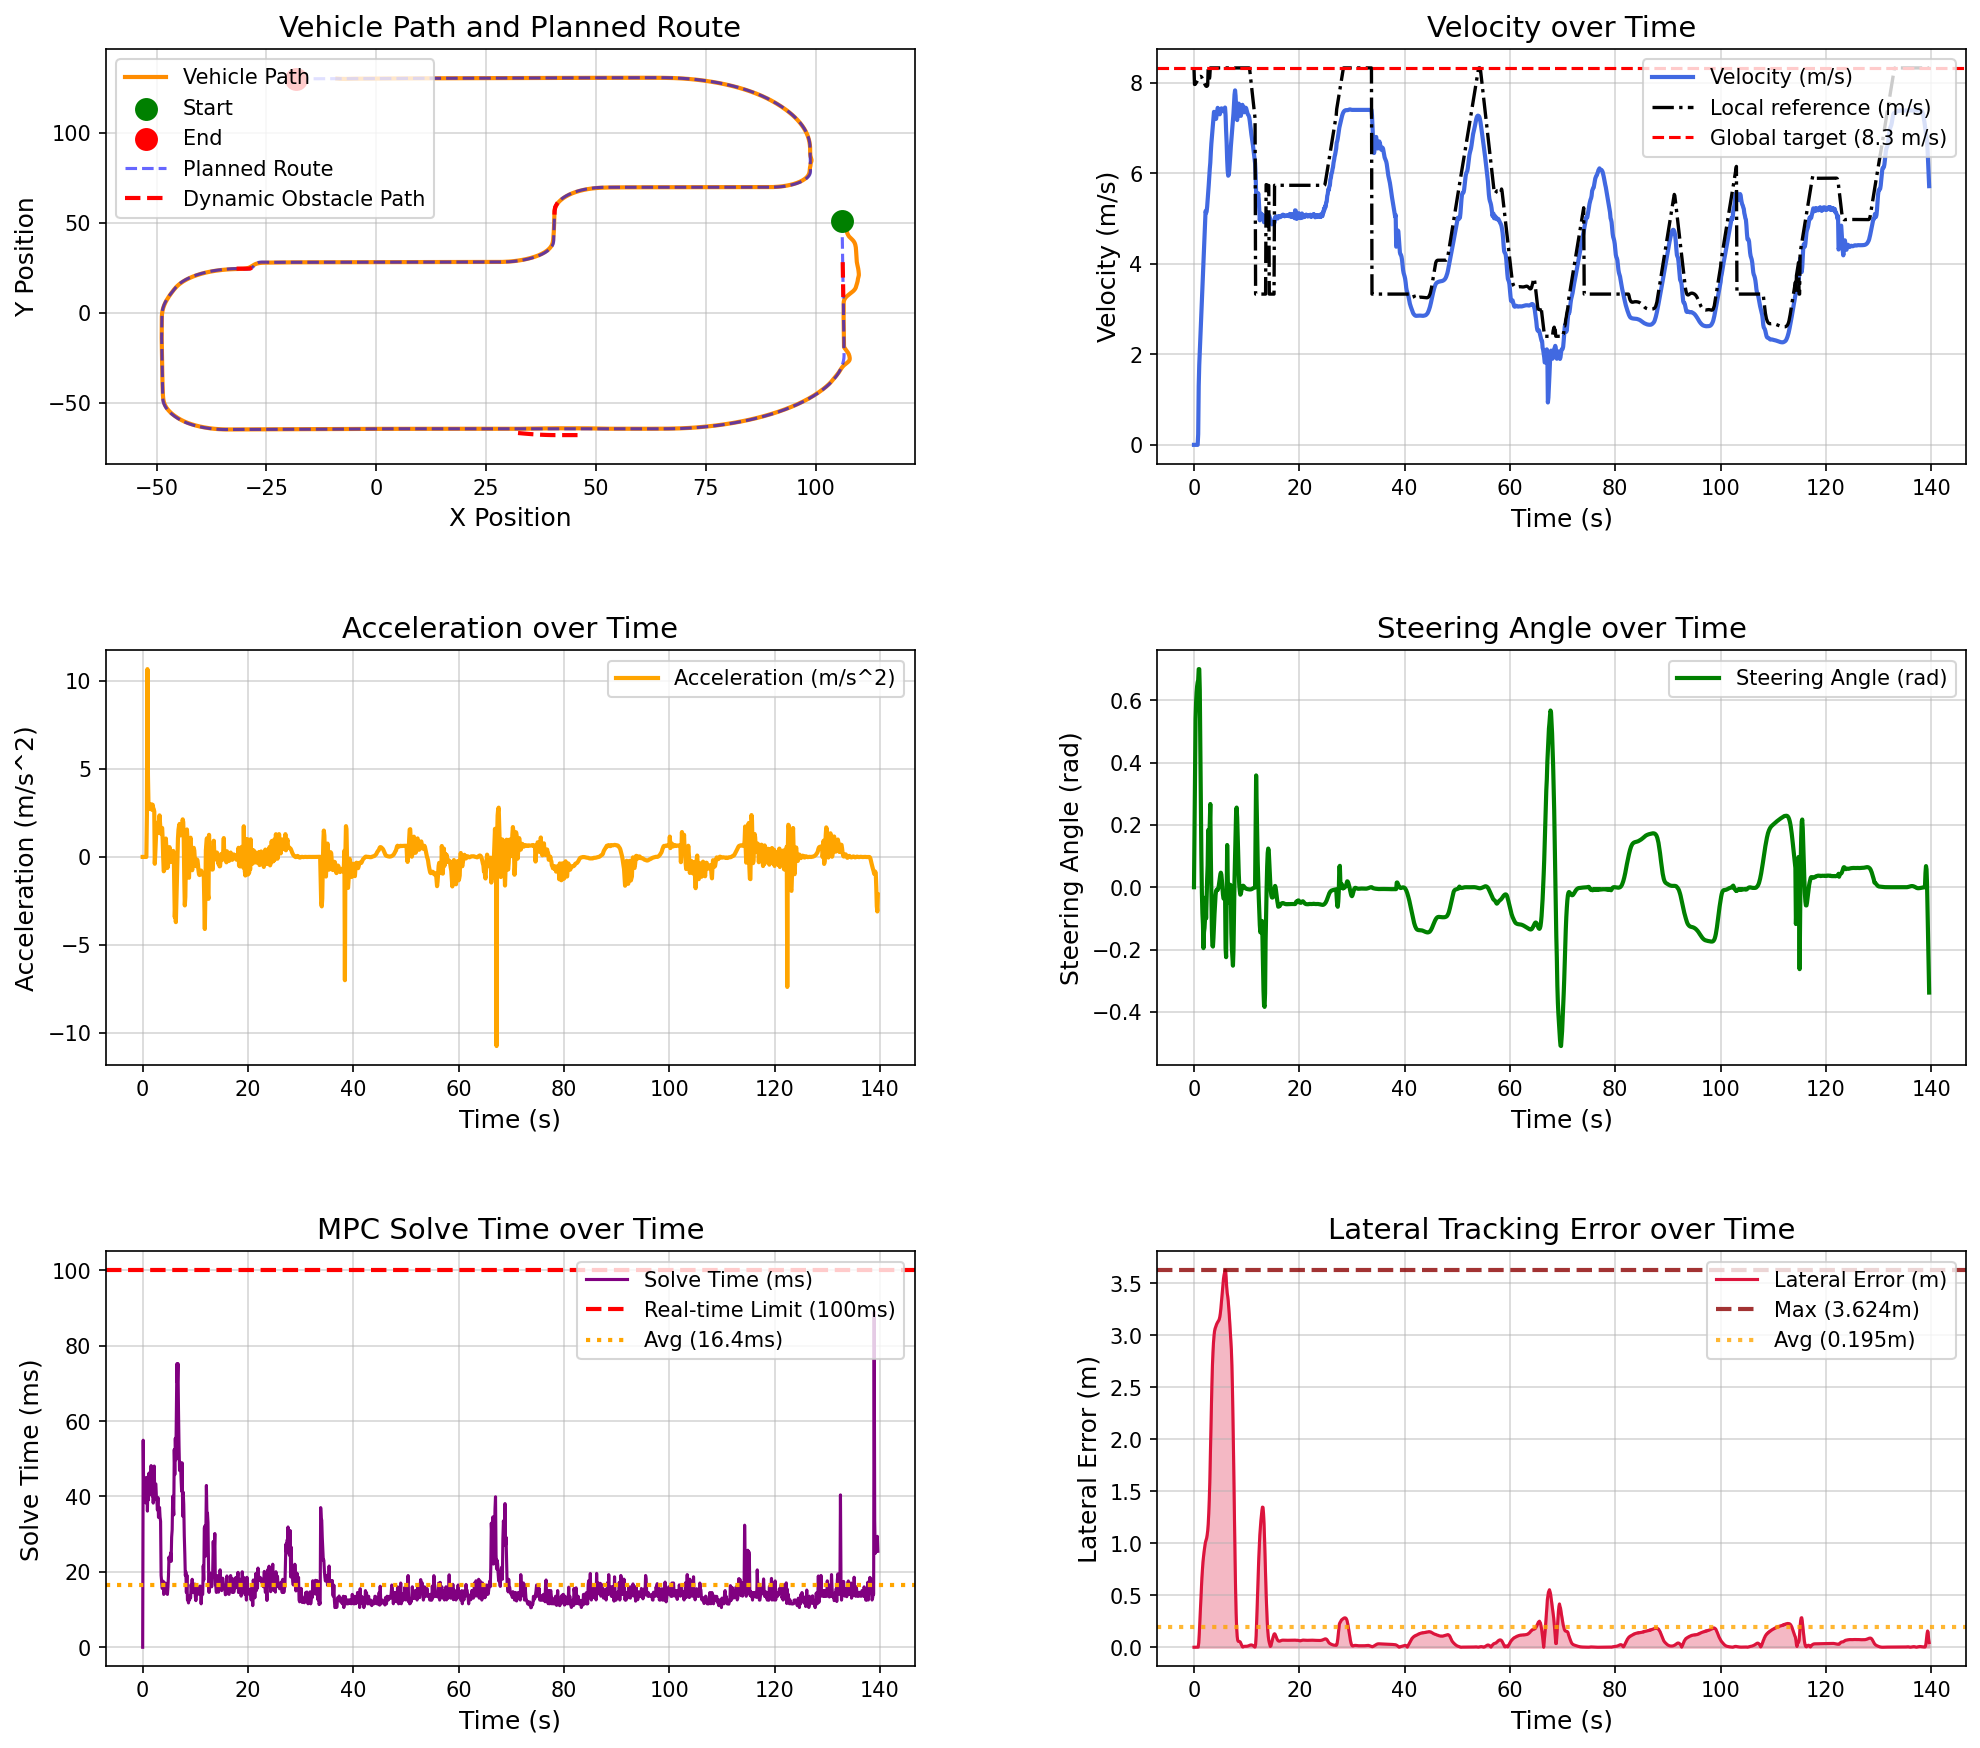

The data file committed next to this chart (first rows):
场景, step, time, x, y, yaw, speed, ac, steer, solve_time, lat_error, min_obstacle_dist, 
dynamic_vehicle_interaction, 0, 0.000000, 106, 50.87, -89.61, 0.000000, 0.000000, 0.000000, 0.000000, 0.000033, , 
dynamic_vehicle_interaction, 1, 0.1, 106, 50.87, -89.61, 0.000000, 0.000000, 0.18, 54.92, 0.000033, 7.946, 
dynamic_vehicle_interaction, 2, 0.2, 106, 50.87, -89.61, 0.000000, -0.000001, 0.36, 39.32, 0.000033, 7.727, 
dynamic_vehicle_interaction, 3, 0.3, 106, 50.87, -89.61, 0.000000, -0.000000, 0.54, 39.04, 0.000033, 7.817, 
dynamic_vehicle_interaction, 4, 0.4, 106, 50.87, -89.61, 0.000000, 0.000000, 0.5926, 40.72, 0.000033, 7.934, 
dynamic_vehicle_interaction, 5, 0.5, 106, 50.87, -89.61, 0.000000, -0.000000, 0.6251, 40.74, 0.000033, 8.055, 
dynamic_vehicle_interaction, 6, 0.6, 106, 50.87, -89.61, 0.000000, 0.000000, 0.6451, 38.28, 0.000033, 8.187, 
dynamic_vehicle_interaction, 7, 0.7, 106, 50.87, -89.61, 0.000000, 0.000001, 0.6575, 45.06, 0.000033, 8.343, 
dynamic_vehicle_interaction, 8, 0.8, 106, 50.87, -89.55, 0.2372, 2.372, 0.6651, 43.82, 0.001018, 8.499, 
dynamic_vehicle_interaction, 9, 0.9, 106.1, 50.8, -87.69, 1.304, 10.67, 0.7, 36.12, 0.04312, 8.073, 
dynamic_vehicle_interaction, 10, 1, 106.1, 50.68, -84.42, 1.767, 4.625, 0.7, 43.99, 0.1272, 5.573, 
dynamic_vehicle_interaction, 11, 1.1, 106.3, 50.53, -80.72, 2.068, 3.014, 0.6341, 39.08, 0.2346, 4.551, 
dynamic_vehicle_interaction, 12, 1.2, 106.4, 50.35, -77.33, 2.347, 2.789, 0.4541, 46.21, 0.3517, 3.908, 
dynamic_vehicle_interaction, 13, 1.3, 106.5, 50.13, -74.83, 2.619, 2.722, 0.2844, 44.21, 0.467, 3.338, 
dynamic_vehicle_interaction, 14, 1.4, 106.6, 49.88, -73.43, 2.908, 2.889, 0.1044, 40.55, 0.5745, 2.83, 
dynamic_vehicle_interaction, 15, 1.5, 106.7, 49.59, -73.25, 3.2, 2.913, -0.01657, 44.4, 0.6671, 2.282, 
dynamic_vehicle_interaction, 16, 1.6, 106.8, 49.26, -73.87, 3.499, 2.988, -0.08341, 48.19, 0.7479, 1.861, 
dynamic_vehicle_interaction, 17, 1.7, 106.9, 48.9, -75.06, 3.797, 2.982, -0.1191, 42.85, 0.8181, 1.322, 
dynamic_vehicle_interaction, 18, 1.8, 106.9, 48.52, -76.99, 4.064, 2.672, -0.1955, 40.14, 0.8701, 1.016, 
dynamic_vehicle_interaction, 19, 1.9, 107, 48.1, -78.9, 4.36, 2.963, -0.1444, 44.1, 0.9132, 0.7055, 
dynamic_vehicle_interaction, 20, 2, 107, 47.65, -80.66, 4.638, 2.774, -0.1305, 38.24, 0.9519, 0.5417, 
dynamic_vehicle_interaction, 21, 2.1, 107, 47.17, -82.16, 4.909, 2.712, -0.1013, 41.76, 0.9872, 0.572, 
dynamic_vehicle_interaction, 22, 2.2, 107.1, 46.67, -83.66, 5.167, 2.581, -0.03331, 48.07, 1.015, 0.5346, 
dynamic_vehicle_interaction, 23, 2.3, 107.1, 46.15, -85.17, 5.128, -0.3886, -0.1002, 39.13, 1.031, 0.5753, 
dynamic_vehicle_interaction, 24, 2.4, 107.1, 45.64, -86.1, 5.159, 0.3069, -0.03424, 43.25, 1.049, 0.5994, 
dynamic_vehicle_interaction, 25, 2.5, 107.1, 45.12, -86.1, 5.262, 1.038, 0.02584, 43.33, 1.079, 0.6044, 
dynamic_vehicle_interaction, 26, 2.6, 107.2, 44.58, -85.73, 5.421, 1.589, 0.07035, 40.05, 1.12, 0.6094, 
dynamic_vehicle_interaction, 27, 2.7, 107.2, 44.04, -84.45, 5.557, 1.353, 0.1834, 38.92, 1.184, 0.6059, 
dynamic_vehicle_interaction, 28, 2.8, 107.4, 43.48, -82.14, 5.742, 1.849, 0.1456, 36.39, 1.286, 0.6568, 
dynamic_vehicle_interaction, 29, 2.9, 107.5, 42.91, -79.71, 5.938, 1.965, 0.1409, 39.73, 1.416, 0.6165, 
dynamic_vehicle_interaction, 30, 3, 107.7, 42.34, -76.69, 6.101, 1.631, 0.2061, 34.46, 1.585, 0.6168, 
dynamic_vehicle_interaction, 31, 3.1, 107.9, 41.76, -72.69, 6.239, 1.38, 0.2671, 34.66, 1.807, 0.6588, 
dynamic_vehicle_interaction, 32, 3.2, 108.1, 41.18, -69.43, 6.475, 2.362, 0.1002, 37.09, 2.062, 0.6371, 
dynamic_vehicle_interaction, 33, 3.3, 108.4, 40.57, -68.55, 6.661, 1.859, -0.02593, 34.54, 2.31, 0.6373, 
dynamic_vehicle_interaction, 34, 3.4, 108.6, 39.94, -69.71, 6.806, 1.445, -0.1342, 33.4, 2.53, 0.6649, 
dynamic_vehicle_interaction, 35, 3.5, 108.8, 39.28, -72.6, 6.937, 1.315, -0.1875, 19.07, 2.704, 0.6515, 
dynamic_vehicle_interaction, 36, 3.6, 108.9, 38.59, -76.19, 7.1, 1.629, -0.1905, 17.52, 2.834, 0.6724, 
dynamic_vehicle_interaction, 37, 3.7, 109, 37.88, -79.66, 7.265, 1.645, -0.1625, 15.62, 2.928, 0.688, 
dynamic_vehicle_interaction, 38, 3.8, 109.1, 37.15, -82.56, 7.362, 0.978, -0.123, 15.91, 2.993, 0.6894, 
dynamic_vehicle_interaction, 39, 3.9, 109.2, 36.41, -84.74, 7.359, -0.03952, -0.08554, 17.52, 3.038, 0.7097, 
dynamic_vehicle_interaction, 40, 4, 109.2, 35.68, -86.61, 7.277, -0.8146, -0.05665, 14.01, 3.062, 0.7432, 
dynamic_vehicle_interaction, 41, 4.1, 109.2, 34.96, -87.72, 7.204, -0.735, -0.02522, 14.51, 3.078, 0.7466, 
dynamic_vehicle_interaction, 42, 4.2, 109.2, 34.24, -88.18, 7.208, 0.04847, -0.01146, 16.65, 3.093, 0.7586, 
dynamic_vehicle_interaction, 43, 4.3, 109.2, 33.51, -88.42, 7.295, 0.8692, -0.008219, 17.04, 3.106, 0.7913, 
dynamic_vehicle_interaction, 44, 4.4, 109.3, 32.77, -88.62, 7.4, 1.046, -0.008941, 14.51, 3.117, 0.7963, 
dynamic_vehicle_interaction, 45, 4.5, 109.3, 32.03, -88.82, 7.451, 0.5111, -0.008807, 16.12, 3.126, 0.8122, 
dynamic_vehicle_interaction, 46, 4.6, 109.3, 31.28, -88.96, 7.428, -0.232, -0.004839, 14.24, 3.134, 0.8424, 
dynamic_vehicle_interaction, 47, 4.7, 109.3, 30.54, -88.97, 7.365, -0.6239, 0.003701, 14.02, 3.142, 0.8779, 
dynamic_vehicle_interaction, 48, 4.8, 109.3, 29.81, -88.75, 7.314, -0.518, 0.01558, 16.01, 3.155, 0.8855, 
dynamic_vehicle_interaction, 49, 4.9, 109.3, 29.08, -88.27, 7.308, -0.05471, 0.02857, 19.03, 3.176, 0.9153, 
dynamic_vehicle_interaction, 50, 5, 109.4, 28.35, -87.53, 7.35, 0.4141, 0.04018, 23.93, 3.209, 0.9535, 
dynamic_vehicle_interaction, 51, 5.1, 109.4, 27.61, -86.6, 7.405, 0.5571, 0.04672, 22.8, 3.255, 0.9731, 
dynamic_vehicle_interaction, 52, 5.2, 109.5, 26.87, -85.68, 7.439, 0.338, 0.04045, 23.06, 3.313, 0.9795, 
dynamic_vehicle_interaction, 53, 5.3, 109.6, 26.13, -85.03, 7.436, -0.02919, 0.02196, 25.03, 3.378, 0.992, 
dynamic_vehicle_interaction, 54, 5.4, 109.6, 25.39, -84.82, 7.408, -0.2825, -0.001918, 22.78, 3.441, 1.016, 
dynamic_vehicle_interaction, 55, 5.5, 109.7, 24.65, -85.09, 7.381, -0.2715, -0.02294, 29.19, 3.497, 1.033, 
dynamic_vehicle_interaction, 56, 5.6, 109.7, 23.91, -85.7, 7.377, -0.03407, -0.03562, 31.16, 3.542, 1.038, 
dynamic_vehicle_interaction, 57, 5.7, 109.8, 23.17, -86.48, 7.401, 0.2402, -0.03768, 40.05, 3.576, 1.061, 
dynamic_vehicle_interaction, 58, 5.8, 109.8, 22.43, -87.19, 7.436, 0.3442, -0.02965, 37.96, 3.602, 1.089, 
dynamic_vehicle_interaction, 59, 5.9, 109.8, 21.69, -87.66, 7.458, 0.2205, -0.01541, 35.09, 3.624, 1.093, 
... 1,337 more rows
